Run: headless pygame with SDL's dummy video driver; simulated clock (each Clock.tick advances the game by its frame time, no real sleeping); random seed 0; keys injected as events and as key.get_pressed() state; no mouse input.
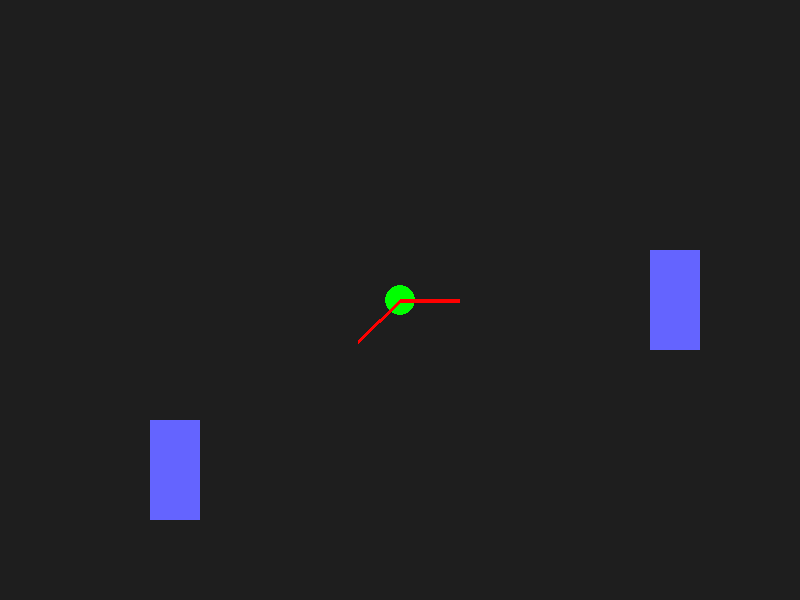
Frame 1 of 4 · flips 1–60 · no input
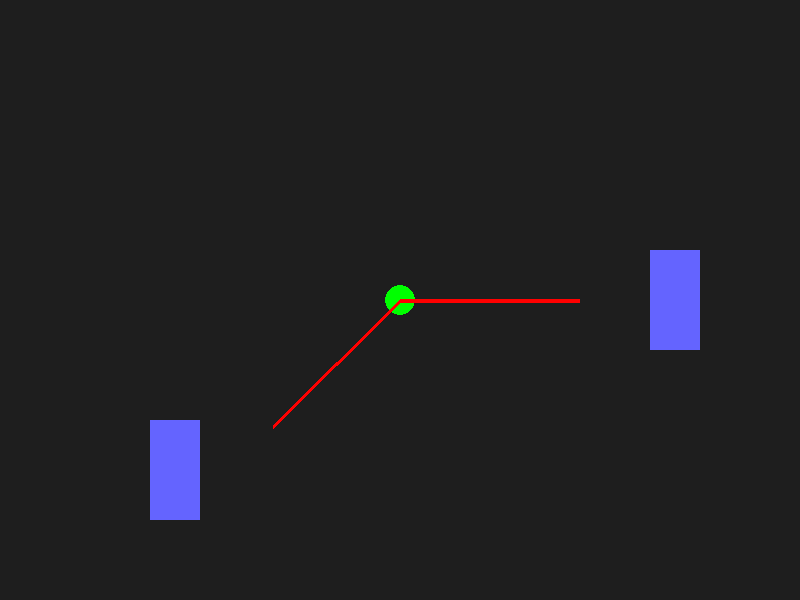
Frame 2 of 4 · flips 61–180 · tapped SPACE, RETURN · held RIGHT (→), D
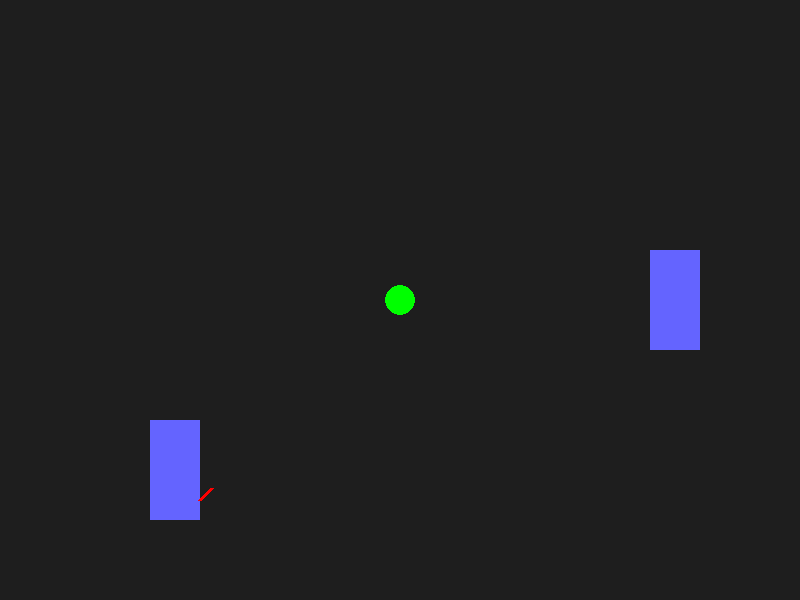
Frame 3 of 4 · flips 181–300 · held DOWN (↓), S
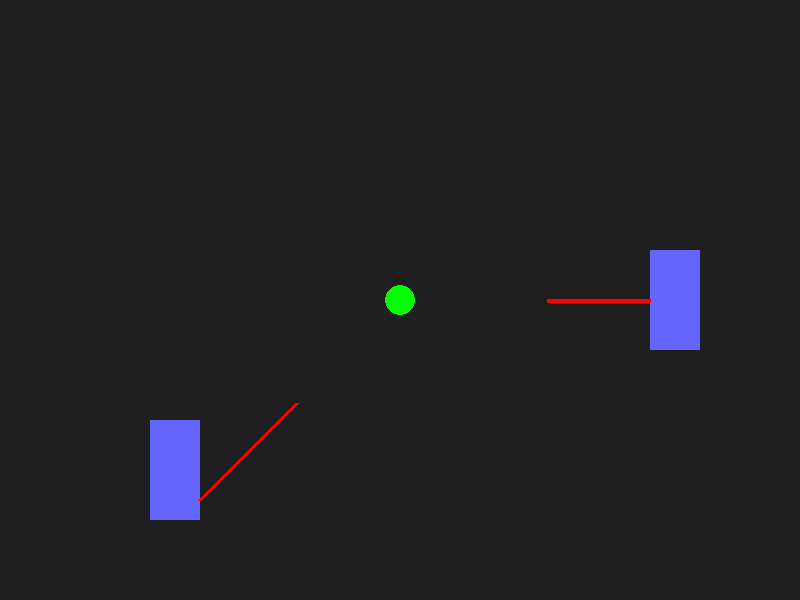
Frame 4 of 4 · flips 301–420 · held LEFT (←), A, UP (↑), W

The pygame program that drew these frames:

import pygame
import math
import time

WIDTH, HEIGHT = 800, 600
BACKGROUND_COLOR = (30, 30, 30)
SENSOR_COLOR = (0, 255, 0)
LASER_COLOR = (255, 0, 0)
OBSTACLE_COLOR = (100, 100, 255)

pygame.init()
screen = pygame.display.set_mode((WIDTH, HEIGHT))
clock = pygame.time.Clock()

sensor_x, sensor_y = WIDTH // 2, HEIGHT // 2
laser_angle1 = 0
laser_angle2 = 3*math.pi/4
laser_length = WIDTH 

obstacle1 = pygame.Rect(650, 250, 50, 100)
obstacle2 = pygame.Rect(150, 420, 50, 100)

def cast_laser(sensor_x, sensor_y, angle, obstacle):
    """Simulates laser emission and detects obstacle collision."""
    for i in range(laser_length):
        x_check = int(sensor_x + math.cos(angle) * i)
        y_check = int(sensor_y + math.sin(angle) * i)
        
        if obstacle.collidepoint(x_check, y_check):
            return x_check, y_check, i
    
    return sensor_x + math.cos(angle) * laser_length, sensor_y + math.sin(angle) * laser_length, laser_length

running = True
while running:
    for event in pygame.event.get():
        if event.type == pygame.QUIT:
            running = False
    
    screen.fill(BACKGROUND_COLOR)
    
    pygame.draw.circle(screen, SENSOR_COLOR, (sensor_x, sensor_y), 15)
    
    pygame.draw.rect(screen, OBSTACLE_COLOR, obstacle1)
    pygame.draw.rect(screen, OBSTACLE_COLOR, obstacle2)
    
    laser_x1, laser_y1, distance1 = cast_laser(sensor_x, sensor_y, laser_angle1, obstacle1)
    laser_x2, laser_y2, distance2 = cast_laser(sensor_x, sensor_y, laser_angle2, obstacle2)
    
    angle1_degrees = math.degrees(laser_angle1)
    angle2_degrees = math.degrees(laser_angle2)
    
    start_time = time.time()
    
    for i in range(max(distance1, distance2)):
        screen.fill(BACKGROUND_COLOR)
        pygame.draw.circle(screen, SENSOR_COLOR, (sensor_x, sensor_y), 15)
        pygame.draw.rect(screen, OBSTACLE_COLOR, obstacle1)
        pygame.draw.rect(screen, OBSTACLE_COLOR, obstacle2)
        
        if i < distance1:
            laser_step_x1 = int(sensor_x + math.cos(laser_angle1) * i)
            laser_step_y1 = int(sensor_y + math.sin(laser_angle1) * i)
            pygame.draw.line(screen, LASER_COLOR, (sensor_x, sensor_y), (laser_step_x1, laser_step_y1), 4)
        
        if i < distance2:
            laser_step_x2 = int(sensor_x + math.cos(laser_angle2) * i)
            laser_step_y2 = int(sensor_y + math.sin(laser_angle2) * i)
            pygame.draw.line(screen, LASER_COLOR, (sensor_x, sensor_y), (laser_step_x2, laser_step_y2), 4)
        
        pygame.display.flip()
        clock.tick(120)
    
    print(f"Laser 1 (Angle: {angle1_degrees:.2f}°) - Distance: {distance1} pixels")
    print(f"Laser 2 (Angle: {angle2_degrees:.2f}°) - Distance: {distance2} pixels")
    
    time.sleep(0.1)
    
    for i in range(max(distance1, distance2), -1, -1):
        screen.fill(BACKGROUND_COLOR)
        pygame.draw.circle(screen, SENSOR_COLOR, (sensor_x, sensor_y), 15)
        pygame.draw.rect(screen, OBSTACLE_COLOR, obstacle1)
        pygame.draw.rect(screen, OBSTACLE_COLOR, obstacle2)
        
        if i < distance1:
            laser_step_x1 = int(sensor_x + math.cos(laser_angle1) * i)
            laser_step_y1 = int(sensor_y + math.sin(laser_angle1) * i)
            pygame.draw.line(screen, LASER_COLOR, (laser_x1, laser_y1), (laser_step_x1, laser_step_y1), 4)
        
        if i < distance2:
            laser_step_x2 = int(sensor_x + math.cos(laser_angle2) * i)
            laser_step_y2 = int(sensor_y + math.sin(laser_angle2) * i)
            pygame.draw.line(screen, LASER_COLOR, (laser_x2, laser_y2), (laser_step_x2, laser_step_y2), 4)
        
        pygame.display.flip()
        clock.tick(120)
    
    time_elapsed = time.time() - start_time
    print(f"Laser travel time: {time_elapsed:.4f} seconds")
    
    pygame.display.flip()
    clock.tick(60)

pygame.quit()
